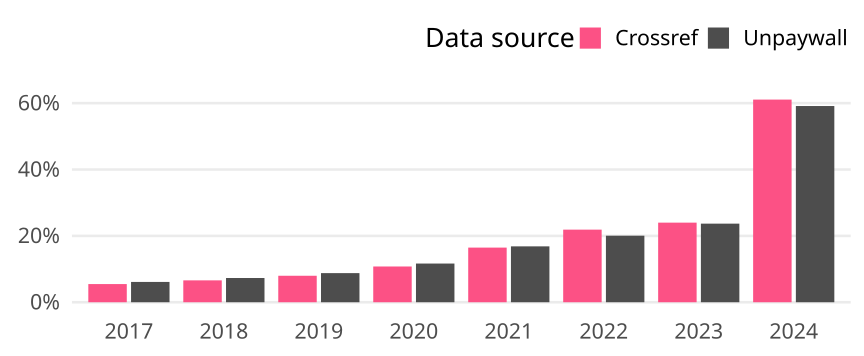

The file beside this chart, header and first rows:
cr_year, cat, article_total, name, oa_articles, oa_share
2017, Germany, 16013, Crossref, 877, 0.05477
2017, Germany, 16013, Unpaywall, 980, 0.0612
2018, Germany, 15969, Crossref, 1053, 0.06594
2018, Germany, 15969, Unpaywall, 1166, 0.07302
2019, Germany, 15423, Crossref, 1231, 0.07982
2019, Germany, 15423, Unpaywall, 1354, 0.08779
2020, Germany, 14626, Crossref, 1576, 0.1078
2020, Germany, 14626, Unpaywall, 1706, 0.1166
2021, Germany, 14688, Crossref, 2419, 0.1647
2021, Germany, 14688, Unpaywall, 2474, 0.1684
2022, Germany, 12772, Crossref, 2795, 0.2188
2022, Germany, 12772, Unpaywall, 2562, 0.2006
2023, Germany, 12900, Crossref, 3095, 0.2399
2023, Germany, 12900, Unpaywall, 3056, 0.2369
2024, Germany, 8610, Crossref, 5259, 0.6108
2024, Germany, 8610, Unpaywall, 5092, 0.5914
